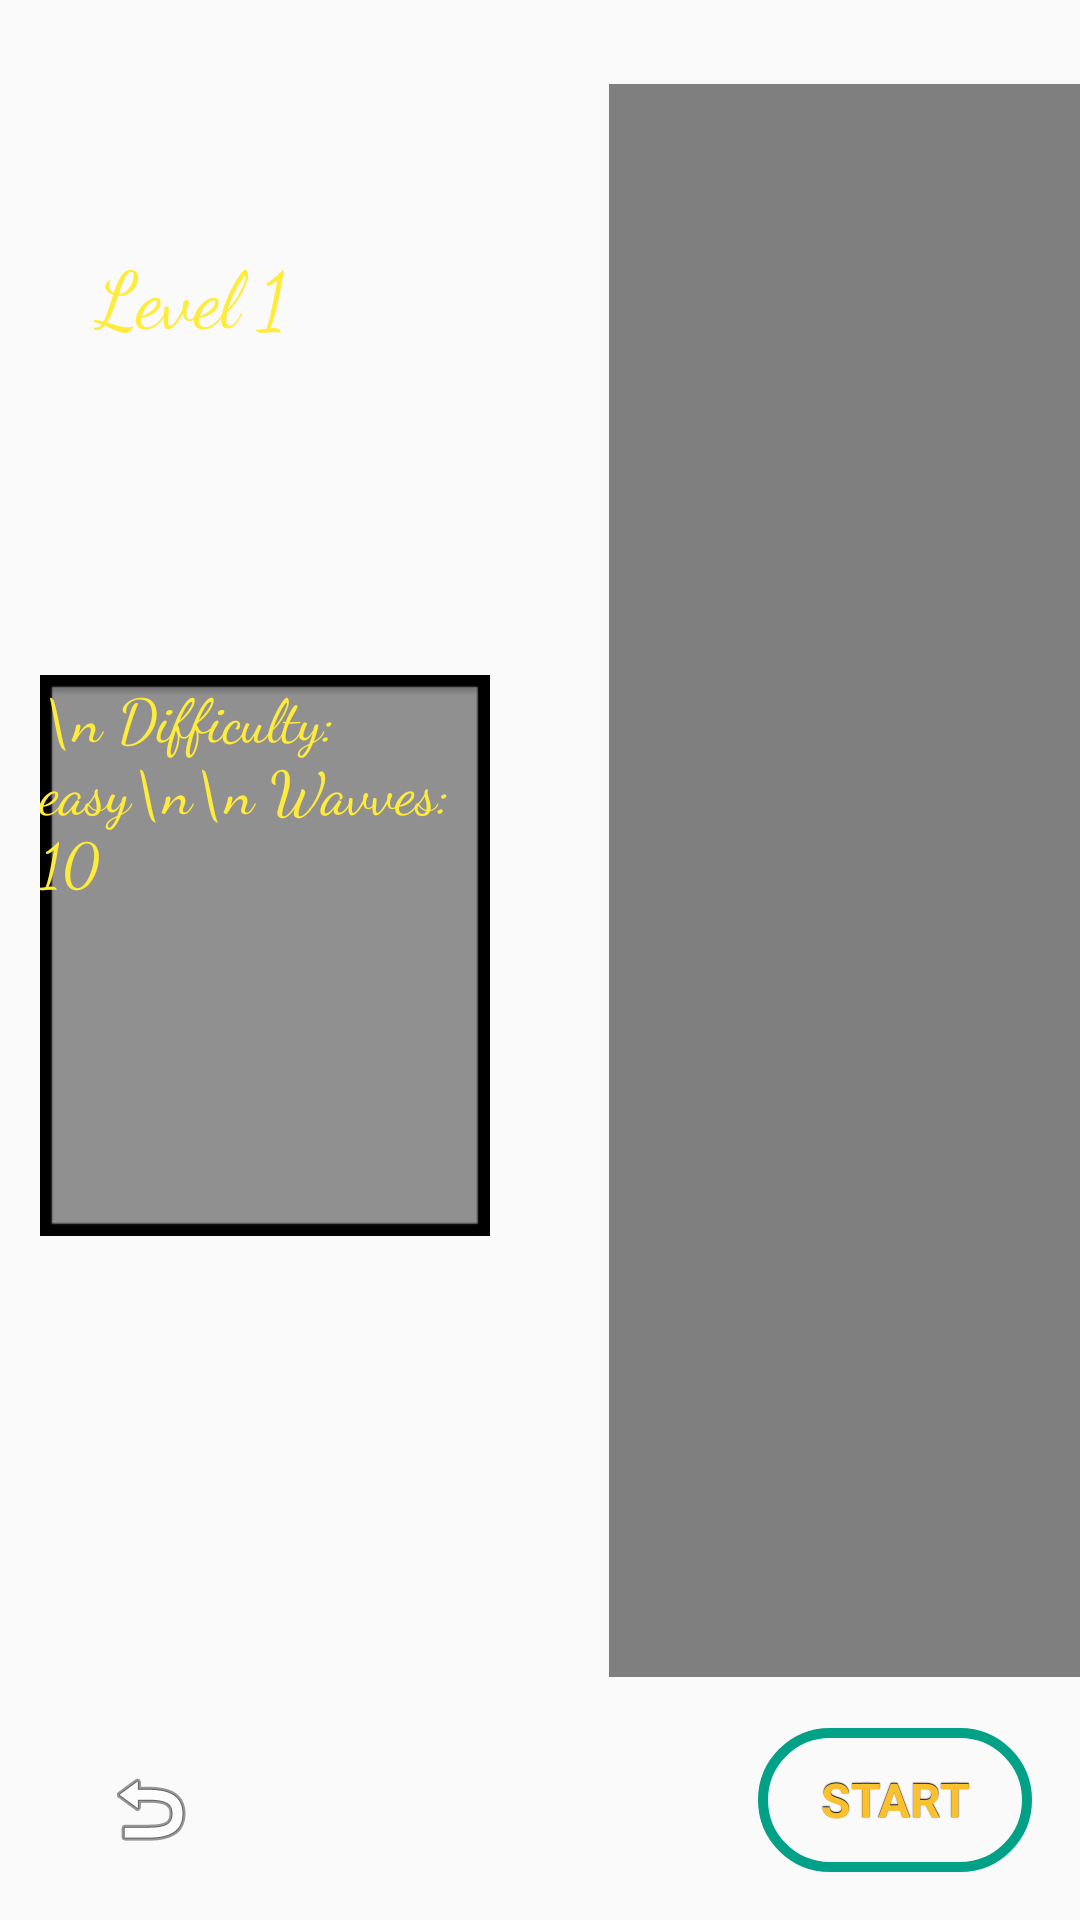

Write the Android layout XML for this screen, with the resource values it uses.
<!-- AndroidManifest.xml: application theme AppTheme -->
<!-- res/layout/activity_level_selection.xml -->
<?xml version="1.0" encoding="utf-8"?>
<android.support.constraint.ConstraintLayout xmlns:android="http://schemas.android.com/apk/res/android"
    xmlns:app="http://schemas.android.com/apk/res-auto"
    xmlns:tools="http://schemas.android.com/tools"
    android:layout_width="match_parent"
    android:layout_height="match_parent"
    tools:context=".activity.LevelSelectionActivity">

    <ImageView
        android:id="@+id/imageBackground"
        android:layout_width="1470dp"
        android:layout_height="1138dp"
        app:layout_constraintBottom_toBottomOf="parent"
        app:layout_constraintEnd_toEndOf="parent"
        app:layout_constraintHorizontal_bias="0.058"
        app:layout_constraintStart_toStartOf="parent"
        app:layout_constraintTop_toTopOf="parent"
        app:layout_constraintVertical_bias="0.466"
        app:srcCompat="@drawable/old_dark_castle_interior_background" />

    <Button
        android:id="@+id/buttonStart"
        style="@style/default_button"
        android:layout_width="wrap_content"
        android:layout_height="wrap_content"
        android:layout_marginEnd="16dp"
        android:layout_marginBottom="16dp"
        android:text="START"
        app:layout_constraintBottom_toBottomOf="parent"
        app:layout_constraintEnd_toEndOf="parent" />

    <ImageButton
        android:id="@+id/imageButtonPrevious"
        android:layout_width="0dp"
        android:layout_height="0dp"
        android:layout_marginStart="248dp"
        android:layout_marginEnd="238dp"
        android:background="#00FFFFFF"
        android:rotation="-90"
        android:scaleX="3"
        android:scaleY="4"
        app:layout_constraintBottom_toBottomOf="@+id/imageButtonNext"
        app:layout_constraintEnd_toStartOf="@+id/imageButtonNext"
        app:layout_constraintStart_toStartOf="parent"
        app:layout_constraintTop_toTopOf="@+id/imageButtonNext"
        app:srcCompat="@android:drawable/arrow_up_float" />

    <ImageButton
        android:id="@+id/imageButtonNext"
        android:layout_width="0dp"
        android:layout_height="0dp"
        android:layout_marginTop="184dp"
        android:layout_marginEnd="57dp"
        android:layout_marginBottom="42dp"
        android:background="#00FFFFFF"
        android:rotation="90"
        android:scaleX="3"
        android:scaleY="4"
        app:layout_constraintBottom_toTopOf="@+id/buttonStart"
        app:layout_constraintEnd_toEndOf="parent"
        app:layout_constraintStart_toEndOf="@+id/imageButtonPrevious"
        app:layout_constraintTop_toTopOf="parent"
        app:srcCompat="@android:drawable/arrow_up_float" />

    <TextView
        android:id="@+id/textLevel"
        android:layout_width="91dp"
        android:layout_height="35dp"
        android:fontFamily="cursive"
        android:text="Level 1"
        android:textColor="#FFEB3B"
        android:textSize="26sp"
        app:layout_constraintBottom_toBottomOf="parent"
        app:layout_constraintEnd_toEndOf="parent"
        app:layout_constraintHorizontal_bias="0.117"
        app:layout_constraintStart_toStartOf="parent"
        app:layout_constraintTop_toTopOf="parent"
        app:layout_constraintVertical_bias="0.132" />

    <ImageButton
        android:id="@+id/imageButtonBack"
        android:layout_width="68dp"
        android:layout_height="74dp"
        android:layout_marginStart="16dp"
        android:background="#00FFFFFF"
        app:layout_constraintBottom_toBottomOf="parent"
        app:layout_constraintStart_toStartOf="parent"
        app:srcCompat="@android:drawable/ic_menu_revert" />

    <pl.droidsonroids.gif.GifImageView
        android:id="@+id/demonGif"
        android:layout_width="558dp"
        android:layout_height="531dp"
        android:layout_marginStart="203dp"
        android:src="@drawable/demon_idle"
        app:layout_constraintBottom_toBottomOf="parent"
        app:layout_constraintEnd_toEndOf="parent"
        app:layout_constraintHorizontal_bias="0.0"
        app:layout_constraintStart_toStartOf="parent"
        app:layout_constraintTop_toTopOf="parent"
        app:layout_constraintVertical_bias="0.258" />

    <android.support.constraint.ConstraintLayout
        android:layout_width="150dp"
        android:layout_height="187dp"
        android:background="@android:drawable/gallery_thumb"
        android:backgroundTint="#000000"
        app:layout_constraintBottom_toBottomOf="parent"
        app:layout_constraintEnd_toEndOf="parent"
        app:layout_constraintHorizontal_bias="0.064"
        app:layout_constraintStart_toStartOf="parent"
        app:layout_constraintTop_toTopOf="parent"
        app:layout_constraintVertical_bias="0.497">

        <TextView
            android:id="@+id/textLevelInfo"
            android:layout_width="0dp"
            android:layout_height="0dp"
            android:background="#6D000000"
            android:fontFamily="cursive"
            android:text="\n Difficulty: easy\n\n Wavves: 10"
            android:textColor="#FFEB3B"
            android:textSize="20sp"
            app:layout_constraintBottom_toBottomOf="parent"
            app:layout_constraintEnd_toEndOf="parent"
            app:layout_constraintHorizontal_bias="1.0"
            app:layout_constraintStart_toStartOf="parent"
            app:layout_constraintTop_toTopOf="parent"
            app:layout_constraintVertical_bias="1.0" />
    </android.support.constraint.ConstraintLayout>

</android.support.constraint.ConstraintLayout>
<!-- resources referenced by this layout -->
<resources>
  <style name="default_button" parent="@android:style/Widget.Button">
          <item name="android:gravity">center_vertical|center_horizontal</item>
  
          <item name="android:background">@drawable/default_button</item>
          <item name="android:shadowColor">#FF000000</item>
          <item name="android:shadowDx">0</item>
          <item name="android:textColor">#FBC02D</item>
          <item name="android:shadowDy">-1</item>
          <item name="android:shadowRadius">0.2</item>
          <item name="android:textAllCaps">true</item>
          <item name="android:textSize">16dip</item>
          <item name="android:textStyle">bold</item>
          <item name="android:focusable">true</item>
          <item name="android:clickable">true</item>
          <item name="android:paddingLeft">10pt</item>
          <item name="android:paddingRight">10pt</item>
      </style>
  <style name="AppTheme" parent="Theme.AppCompat.Light.DarkActionBar">
          
          <item name="colorPrimary">@color/colorPrimary</item>
          <item name="colorPrimaryDark">@color/colorPrimaryDark</item>
          <item name="colorAccent">@color/colorAccent</item>
      </style>
  <!-- drawable default_button (drawable) -->
  <?xml version="1.0" encoding="utf-8"?>
  <selector xmlns:android="http://schemas.android.com/apk/res/android">
  
      <item android:state_pressed="true">
          <shape android:shape="rectangle">
              <solid android:color="#237C6D"/>
              <corners android:radius="108dp"/>
              <stroke android:color="#00A186" android:width="10px"/>
          </shape>
  
      </item>
  
      <item>
          <shape android:shape="rectangle">
              <stroke android:color="#00A186" android:width="10px"/>
  
              <corners android:radius="108dp"/>
  
          </shape>
  
      </item>
  
  </selector>
  <color name="colorPrimary">#6200EE</color>
  <color name="colorPrimaryDark">#3700B3</color>
  <color name="colorAccent">#03DAC5</color>
</resources>
